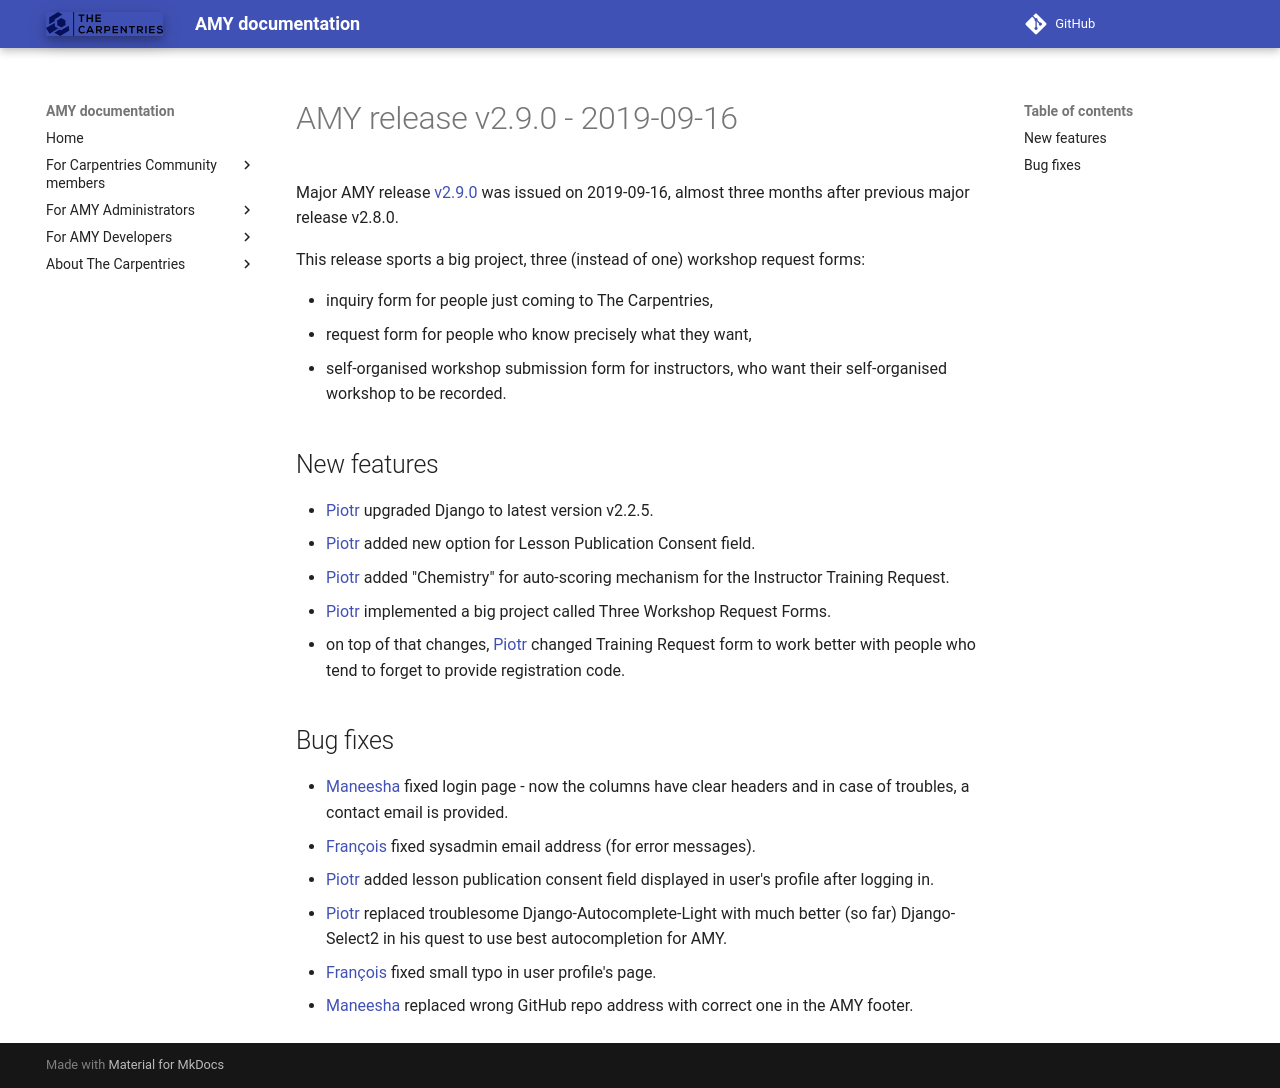

repository: carpentries/amy · page: releases/v2.9.0/index.html · generator: mkdocs

# AMY release v2.9.0 - 2019-09-16

Major AMY release [v2.9.0][] was issued on 2019-09-16, almost three months
after previous major release v2.8.0.

This release sports a big project, three (instead of one) workshop request
forms:

* inquiry form for people just coming to The Carpentries,
* request form for people who know precisely what they want,
* self-organised workshop submission form for instructors, who want their
  self-organised workshop to be recorded.

## New features

* [Piotr][] upgraded Django to latest version v2.2.5.
* [Piotr][] added new option for Lesson Publication Consent field.
* [Piotr][] added "Chemistry" for auto-scoring mechanism for the
  Instructor Training Request.
* [Piotr][] implemented a big project called Three Workshop Request Forms.
* on top of that changes, [Piotr][] changed Training Request form to work
  better with people who tend to forget to provide registration code.


## Bug fixes

* [Maneesha][] fixed login page - now the columns have clear headers and in
  case of troubles, a contact email is provided.
* [François][] fixed sysadmin email address (for error messages).
* [Piotr][] added lesson publication consent field displayed in user's profile
  after logging in.
* [Piotr][] replaced troublesome Django-Autocomplete-Light with much better
  (so far) Django-Select2 in his quest to use best autocompletion for AMY.
* [François][] fixed small typo in user profile's page.
* [Maneesha][] replaced wrong GitHub repo address with correct one in the AMY
  footer.


[v2.9.0]: https://github.com/swcarpentry/amy/milestone/60
[Piotr]: https://github.com/pbanaszkiewicz
[Maneesha]: https://github.com/maneesha
[François]: https://github.com/fmichonneau
